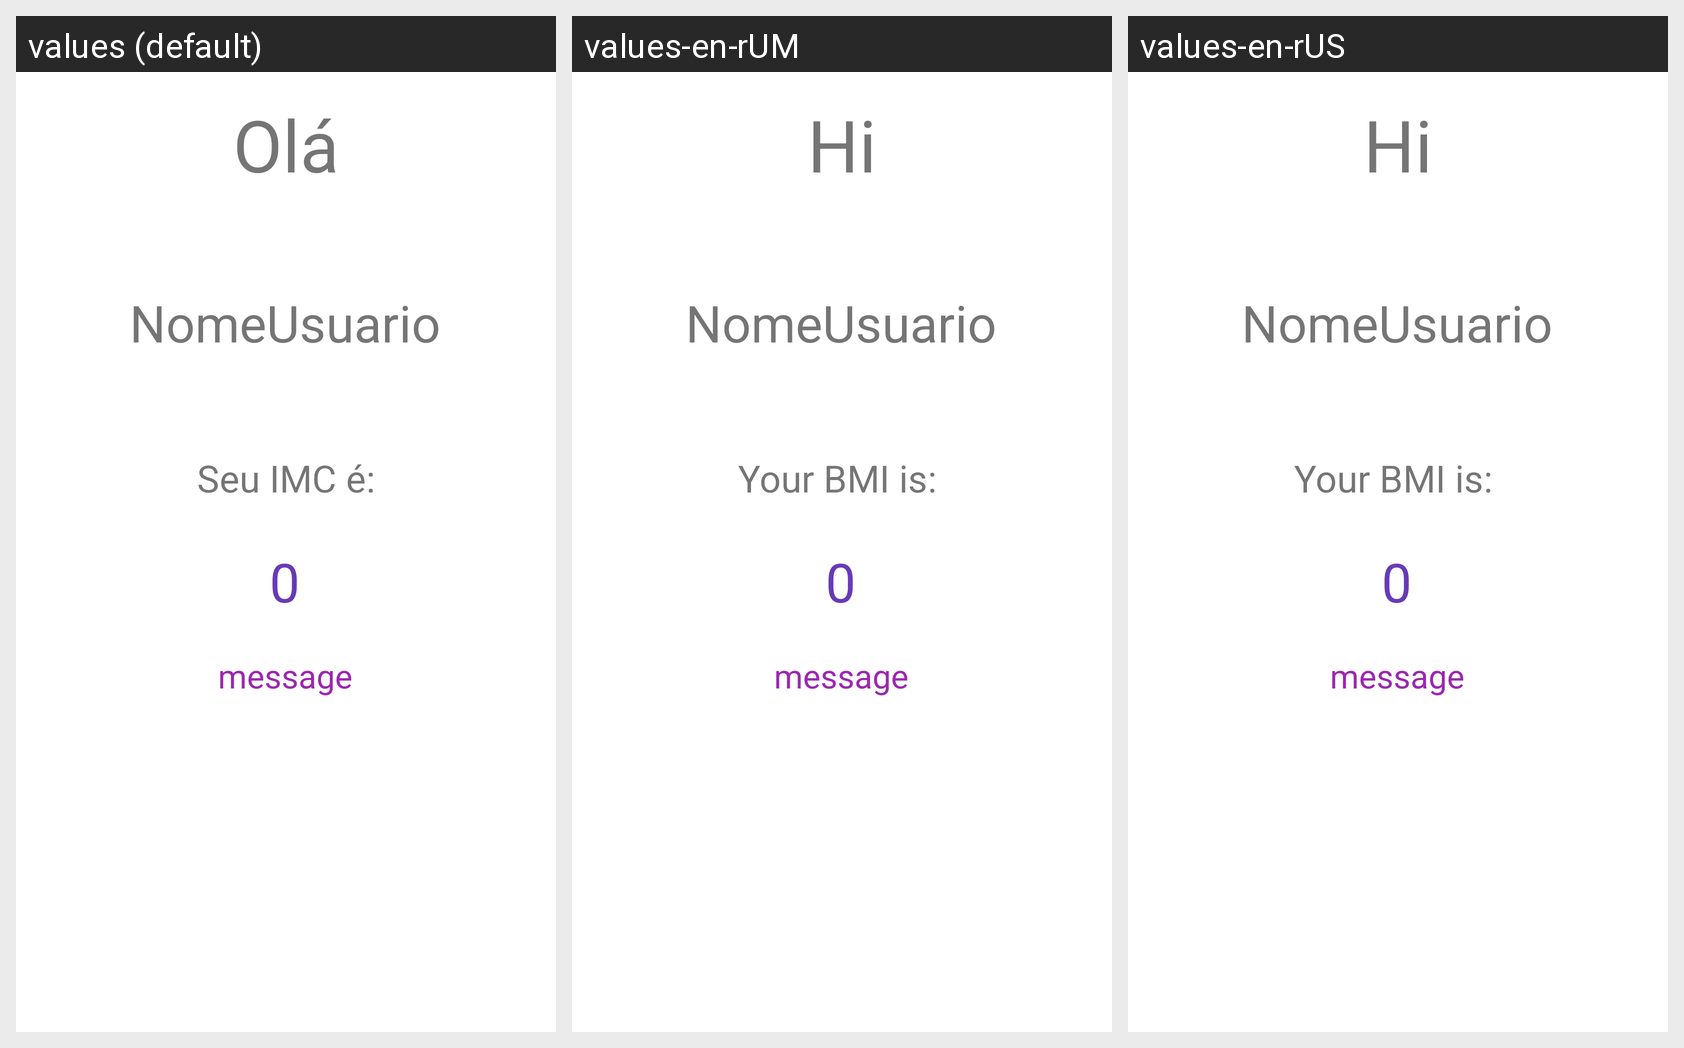

Translations of the strings shown on this Android screen, per locale in the grid:
Android screen res/layout/activity_result.xml rendered under 3 locales, left to right: values (default), values-en-rUM, values-en-rUS. Device: Nexus 5 (rendered at 1080×1920; each locale shown at half size, 540×960, under a caption strip naming it); theme Theme.AP1imc.
Strings drawn on this screen, with the default value and each locale's value (text and hints the layout hard-codes, and strings that could not be matched under every locale, appear in the picture but are not listed):

seuImc
  values: Seu IMC é:
  values-en-rUM: Your BMI is: 
  values-en-rUS: Your BMI is: 

ola
  values: Olá
  values-en-rUM: Hi
  values-en-rUS: Hi
